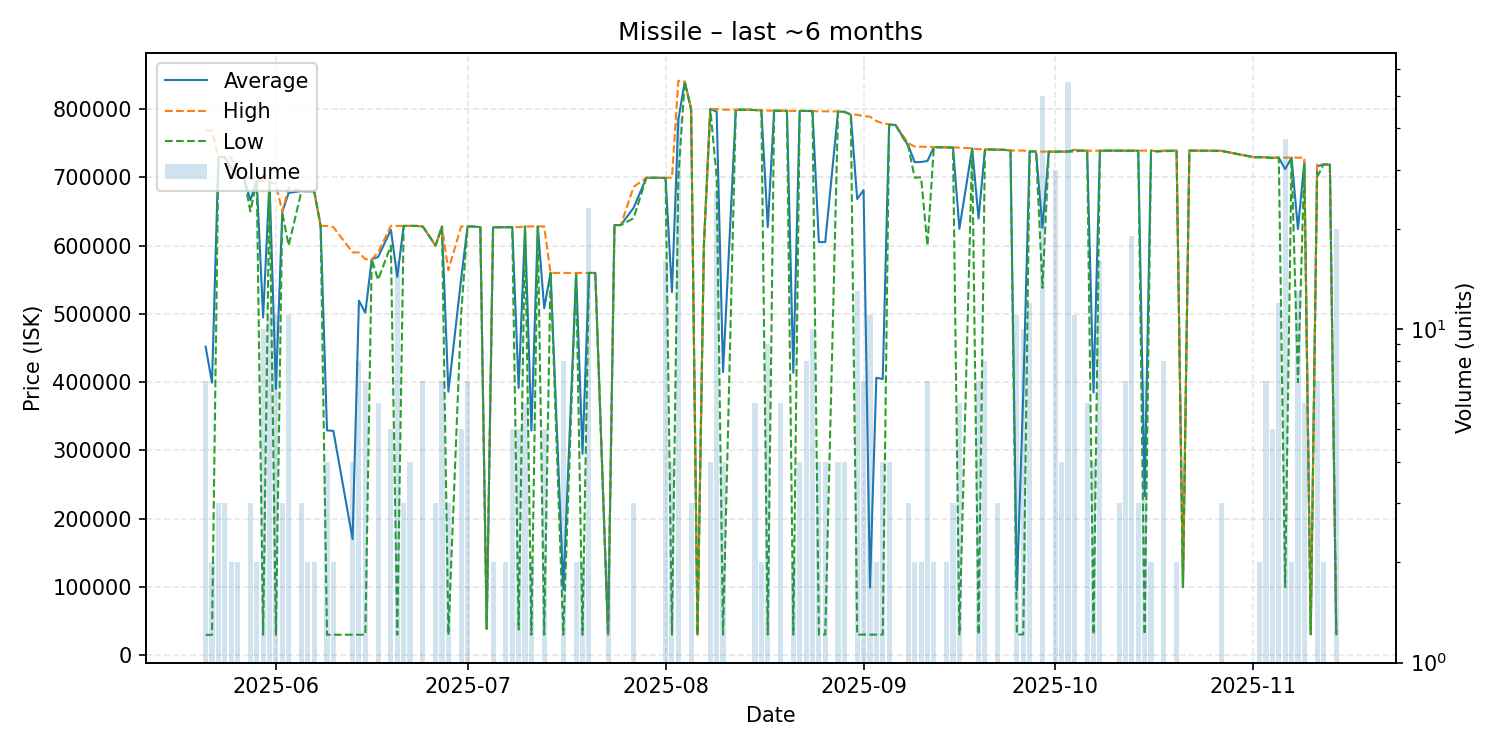

Source data for this figure (header and first rows):
date, average, highest, lowest, order_count, volume
2025-05-21, 452100, 768600, 30000, 7, 7
2025-05-22, 399300, 768600, 30000, 2, 2
2025-05-23, 729900, 729900, 729900, 3, 3
2025-05-24, 729533, 729600, 729500, 3, 3
2025-05-25, 714500, 729100, 699900, 2, 2
2025-05-26, 699400, 699400, 699400, 2, 2
2025-05-27, 699200, 699200, 699200, 1, 1
2025-05-28, 666367, 699100, 650000, 3, 3
2025-05-29, 694850, 694900, 694800, 2, 2
2025-05-30, 494933, 694000, 30210, 8, 10
2025-05-31, 693973, 694000, 693900, 10, 11
2025-06-01, 389995, 689850, 30210, 7, 11
2025-06-02, 649267, 649900, 648000, 3, 3
2025-06-03, 677109, 684800, 600000, 4, 11
2025-06-05, 679867, 680000, 679800, 3, 3
2025-06-06, 679650, 679700, 679600, 2, 2
2025-06-07, 679500, 679500, 679500, 2, 2
2025-06-08, 628900, 628900, 628900, 1, 1
2025-06-09, 329455, 628700, 30210, 4, 4
2025-06-10, 328605, 627000, 30210, 2, 2
2025-06-13, 170158, 590000, 30210, 2, 4
2025-06-14, 519439, 589900, 30210, 8, 8
2025-06-15, 501444, 580000, 30210, 7, 7
2025-06-16, 580000, 580000, 580000, 1, 1
2025-06-17, 583250, 589900, 550000, 6, 6
2025-06-19, 623120, 628900, 600000, 5, 5
2025-06-20, 554064, 628900, 30210, 5, 16
2025-06-21, 628800, 628800, 628800, 3, 3
2025-06-22, 628800, 628800, 628800, 4, 4
2025-06-23, 628800, 628800, 628800, 1, 1
2025-06-24, 627900, 627900, 627900, 7, 7
2025-06-26, 600000, 600000, 600000, 2, 3
2025-06-27, 627900, 627900, 627900, 2, 7
2025-06-28, 386043, 563950, 30230, 3, 3
2025-06-30, 551160, 627900, 500000, 5, 5
2025-07-01, 627900, 627900, 627900, 5, 7
2025-07-02, 627900, 627900, 627900, 1, 1
2025-07-03, 626900, 626900, 626900, 1, 1
2025-07-04, 39000, 39000, 39000, 1, 1
2025-07-05, 626850, 626900, 626800, 2, 2
2025-07-07, 626900, 626900, 626900, 2, 2
2025-07-08, 626900, 626900, 626900, 5, 5
2025-07-09, 391540, 627000, 37900, 4, 5
2025-07-10, 628000, 628000, 628000, 3, 6
2025-07-11, 329115, 628000, 30230, 2, 2
2025-07-12, 628000, 628000, 628000, 1, 1
2025-07-13, 508246, 628000, 30230, 4, 5
2025-07-14, 560000, 560000, 560000, 1, 1
2025-07-16, 96439, 559900, 30230, 2, 8
2025-07-18, 559900, 559900, 559900, 2, 2
2025-07-19, 295065, 559900, 30230, 2, 2
2025-07-20, 559983, 560000, 559900, 4, 23
2025-07-21, 559900, 559900, 559900, 1, 1
2025-07-23, 30230, 30230, 30230, 1, 2
2025-07-24, 630000, 630000, 630000, 1, 1
2025-07-25, 630000, 630000, 630000, 1, 1
2025-07-27, 655333, 686000, 640000, 3, 3
2025-07-29, 699300, 699300, 699300, 1, 1
2025-07-30, 699300, 699300, 699300, 1, 1
2025-08-01, 699056, 699300, 698950, 5, 16
... 92 more rows
